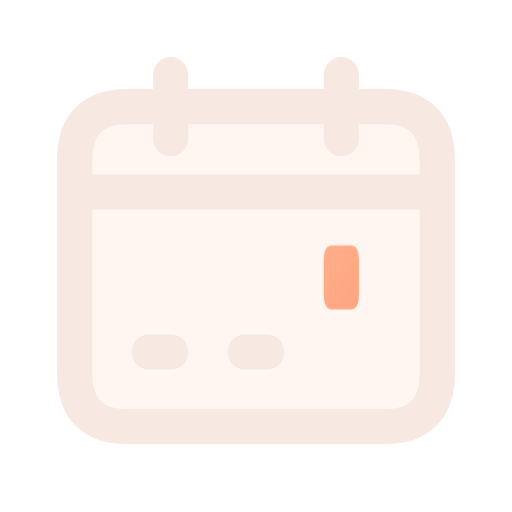
t = 0.00 s
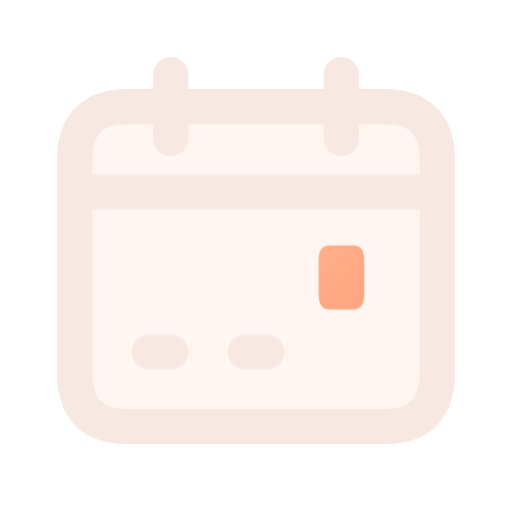
t = 0.16 s
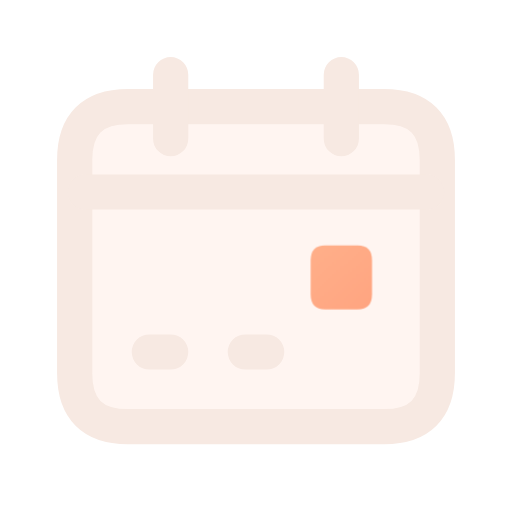
t = 0.34 s
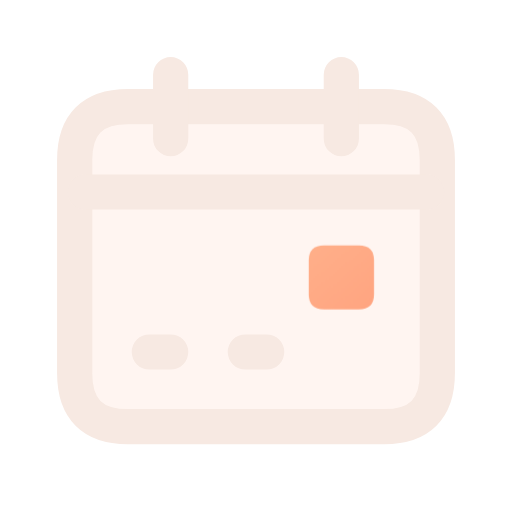
t = 0.46 s
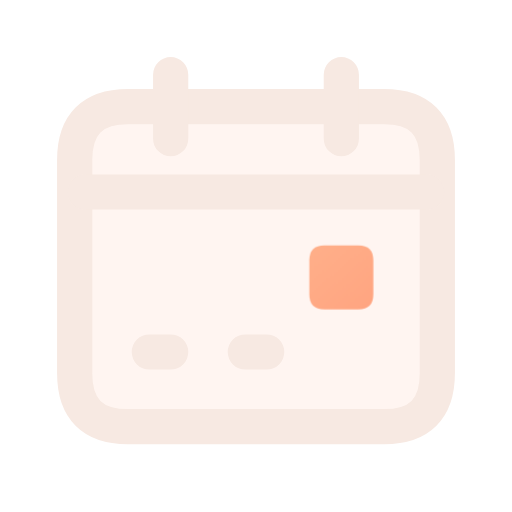
t = 0.66 s
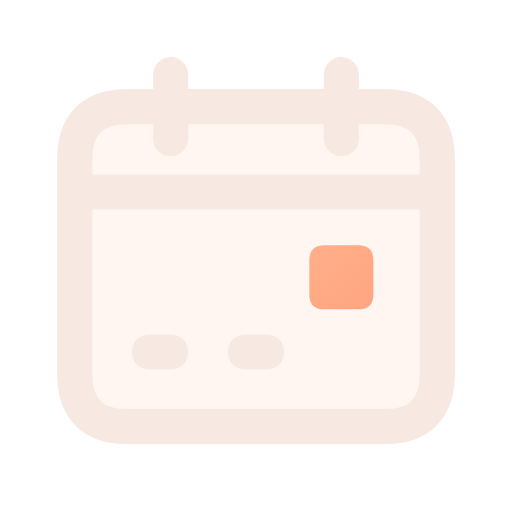
t = 0.80 s

The animated SVG that drew these frames (rendered in a browser with its animation timeline set to each time). Animation: 1 CSS @keyframes rule; one cycle of 0.80 s.

<svg xmlns="http://www.w3.org/2000/svg" width="24" height="24" viewBox="0 0 24 24" fill="none" role="img" aria-label="Calendar" class="ecui-calendar-dark-motion">
<title>Calendar</title>
<desc>The date tile turns into its selected position.</desc>
<defs><linearGradient id="ecui-calendar-dark-motion-accent" gradientUnits="userSpaceOnUse" x1="4" y1="3" x2="20" y2="22"><stop stop-color="#FFD1A6" style="stop-color:var(--ec-icon-accent,#FFD1A6)"/><stop offset="1" stop-color="#FF9271" style="stop-color:var(--ec-icon-accent-end,#FF9271)"/></linearGradient></defs>
<style>@media(prefers-reduced-motion:no-preference){.ecui-calendar-dark-motion .p3{transform-box:view-box;transform-origin:16px 13px;animation:ecui-calendar-dark-motion-p3 800ms cubic-bezier(.3,0,.2,1) 1 backwards}@keyframes ecui-calendar-dark-motion-p3{0%{transform:scaleX(0.55)}26%{transform:scaleX(0.72)}58%{transform:scaleX(1.02)}82%{transform:scaleX(1)}100%{transform:scaleX(1)}}}</style>
<path class="p0" d="M6 5H18Q20.5 5 20.5 7.5V17.5Q20.5 20 18 20H6Q3.5 20 3.5 17.5V7.5Q3.5 5 6 5Z" fill="#FFAC8A" opacity="0.12" style="fill:var(--ec-icon-soft,#FFAC8A)"/>
<path class="p1" d="M6 5H18Q20.5 5 20.5 7.5V17.5Q20.5 20 18 20H6Q3.5 20 3.5 17.5V7.5Q3.5 5 6 5Z" fill="none" stroke="#F7E9E2" stroke-width="1.65" stroke-linecap="round" stroke-linejoin="round" style="stroke:var(--ec-icon-ink,#F7E9E2)"/>
<path class="p2" d="M4 9H20M8 3.5V6.5M16 3.5V6.5M7 16.5H8M11.5 16.5H12.5" fill="none" stroke="#F7E9E2" stroke-width="1.65" stroke-linecap="round" stroke-linejoin="round" style="stroke:var(--ec-icon-ink,#F7E9E2)"/>
<path class="p3" d="M15.2 11.5H16.8Q17.5 11.5 17.5 12.2V13.8Q17.5 14.5 16.8 14.5H15.2Q14.5 14.5 14.5 13.8V12.2Q14.5 11.5 15.2 11.5Z" fill="url(#ecui-calendar-dark-motion-accent)"/>
</svg>
